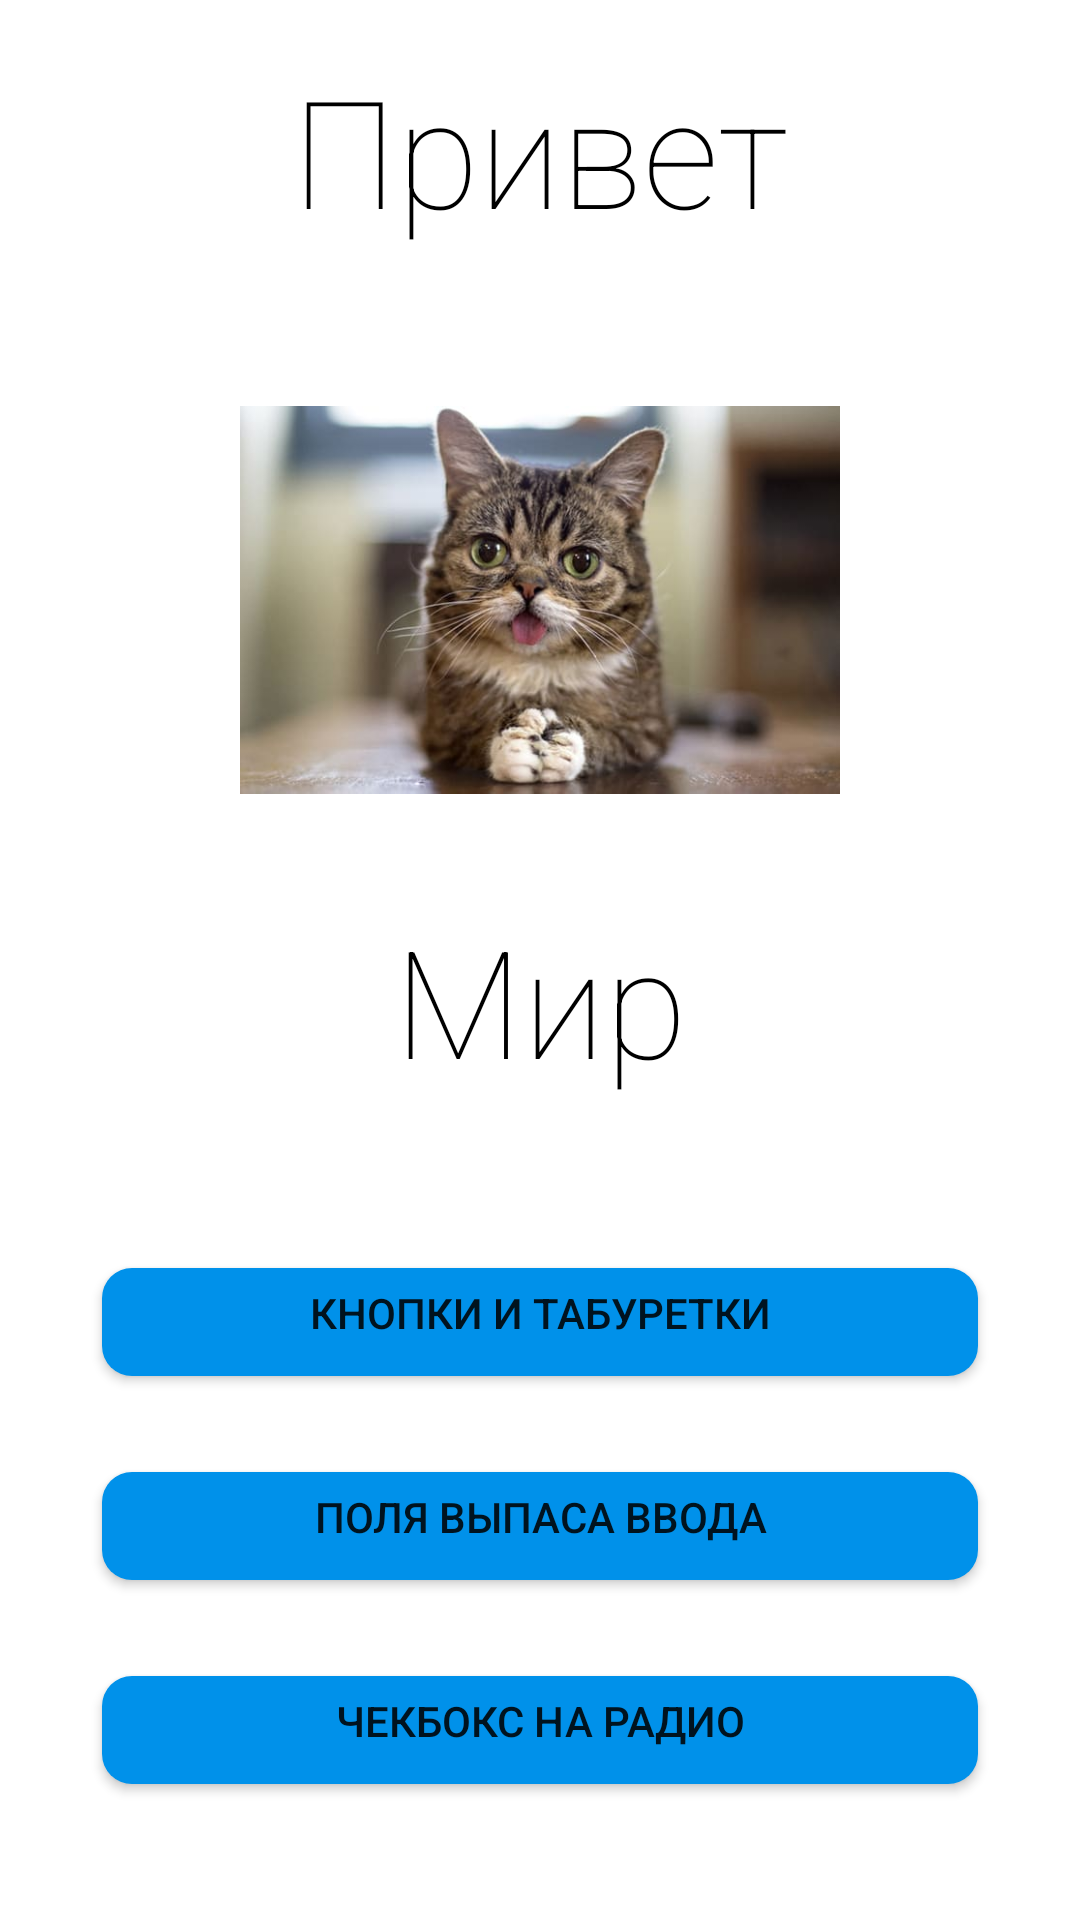

Produce the Android XML layout that renders to this screen, including the resource entries it uses.
<!-- AndroidManifest.xml: activity theme Theme.HelloWorldApplication.NoActionBar -->
<!-- res/layout/activity_main.xml -->
<?xml version="1.0" encoding="utf-8"?>
<androidx.constraintlayout.widget.ConstraintLayout
    xmlns:android="http://schemas.android.com/apk/res/android"
    android:layout_width="match_parent"
    android:layout_height="match_parent">

    <include layout="@layout/fragment_main"/>

</androidx.constraintlayout.widget.ConstraintLayout>
<!-- res/layout/fragment_main.xml (included above) -->
<?xml version="1.0" encoding="utf-8"?>
<androidx.constraintlayout.widget.ConstraintLayout xmlns:android="http://schemas.android.com/apk/res/android"
    xmlns:app="http://schemas.android.com/apk/res-auto"
    xmlns:tools="http://schemas.android.com/tools"
    android:layout_width="match_parent"
    android:layout_height="match_parent"
    tools:context="fragments.MainFragment">

    <TextView
        android:id="@+id/textViewHello"
        android:layout_width="wrap_content"
        android:layout_height="wrap_content"
        android:fontFamily="sans-serif-thin"
        android:text="@string/hello"
        android:textColor="@color/black"
        android:textSize="@dimen/text_size"
        app:layout_constraintBottom_toTopOf="@+id/imageView"
        app:layout_constraintEnd_toEndOf="parent"
        app:layout_constraintStart_toStartOf="parent"
        app:layout_constraintTop_toTopOf="parent" />

    <ImageView
        android:id="@+id/imageView"
        android:src="@mipmap/cat_image"
        android:layout_marginBottom="@dimen/image_margin"
        app:layout_constraintTop_toBottomOf="@+id/textViewHello"
        app:layout_constraintStart_toStartOf="parent"
        app:layout_constraintEnd_toEndOf="parent"
        app:layout_constraintBottom_toTopOf="@+id/buttonFirst"
        android:layout_width="@dimen/image_width"
        android:layout_height="@dimen/image_height"
        android:contentDescription="@string/todo" />

    <TextView
        android:text="@string/world"
        android:textColor="@color/black"
        android:textSize="@dimen/text_size"
        android:fontFamily="sans-serif-thin"
        android:id="@+id/textViewWorld"
        android:layout_width="wrap_content"
        android:layout_height="wrap_content"
        app:layout_constraintStart_toStartOf="parent"
        app:layout_constraintEnd_toEndOf="parent"
        app:layout_constraintTop_toBottomOf="@+id/imageView"
        app:layout_constraintBottom_toTopOf="@+id/buttonFirst"/>

    <Button
        android:id="@+id/buttonFirst"
        android:layout_height="wrap_content"
        android:layout_width="@dimen/buttons_width"
        android:text="@string/buttons_and_chairs"
        android:background="@drawable/button_round"
        android:layout_marginTop="@dimen/main_button_margin_top"
        app:layout_constraintBottom_toTopOf="@+id/buttonSecond"
        app:layout_constraintEnd_toEndOf="parent"
        app:layout_constraintStart_toStartOf="parent"
        app:layout_constraintTop_toBottomOf="@+id/textViewWorld" />

    <Button
        android:id="@+id/buttonSecond"
        android:layout_height="wrap_content"
        android:layout_width="@dimen/buttons_width"
        android:text="@string/fields"
        android:background="@drawable/button_round"
        android:layout_marginTop="@dimen/elements_margin"
        app:layout_constraintBottom_toBottomOf="@+id/buttonThird"
        app:layout_constraintEnd_toEndOf="parent"
        app:layout_constraintStart_toStartOf="parent"
        app:layout_constraintTop_toBottomOf="@+id/buttonFirst" />

    <Button
        android:id="@+id/buttonThird"
        android:layout_width="@dimen/buttons_width"
        android:layout_height="wrap_content"
        android:text="@string/checkboxes"
        android:background="@drawable/button_round"
        android:layout_marginTop="@dimen/elements_margin"
        app:layout_constraintEnd_toEndOf="parent"
        app:layout_constraintStart_toStartOf="parent"
        app:layout_constraintTop_toBottomOf="@+id/buttonSecond" />
</androidx.constraintlayout.widget.ConstraintLayout>
<!-- resources referenced by this layout -->
<resources>
  <color name="black">#FF000000</color>
  <dimen name="buttons_width">300sp</dimen>
  <dimen name="elements_margin">20sp</dimen>
  <dimen name="image_height">200sp</dimen>
  <dimen name="image_margin">100sp</dimen>
  <dimen name="image_width">200sp</dimen>
  <dimen name="main_button_margin_top">50sp</dimen>
  <dimen name="text_size">50sp</dimen>
  <!-- drawable button_round (drawable) -->
  <?xml version="1.0" encoding="utf-8"?>
  <inset xmlns:android="http://schemas.android.com/apk/res/android"
      android:insetBottom="6dp"
      android:insetLeft="4dp"
      android:insetRight="4dp"
      android:insetTop="6dp">
      <ripple android:color="?attr/colorControlHighlight">
          <item>
              <shape android:shape="rectangle"
                  android:tint="#0091ea">
                  <corners android:radius="10dp"/>
                  <solid android:color="#1a2370"/>
                  <padding android:bottom="6dp"/>
              </shape>
          </item>
      </ripple>
  </inset>
  <!-- mipmap cat_image: jpg bitmap (mipmap, 25803 bytes) -->
  <string name="buttons_and_chairs">Кнопки и табуретки</string>
  <string name="checkboxes">Чекбокс на радио</string>
  <string name="fields">Поля выпаса ввода</string>
  <string name="hello">Привет</string>
  <string name="todo">TODO</string>
  <string name="world">Мир</string>
  <style name="Theme.HelloWorldApplication.NoActionBar">
          <item name="windowActionBar">false</item>
          <item name="windowNoTitle">true</item>
      </style>
</resources>
